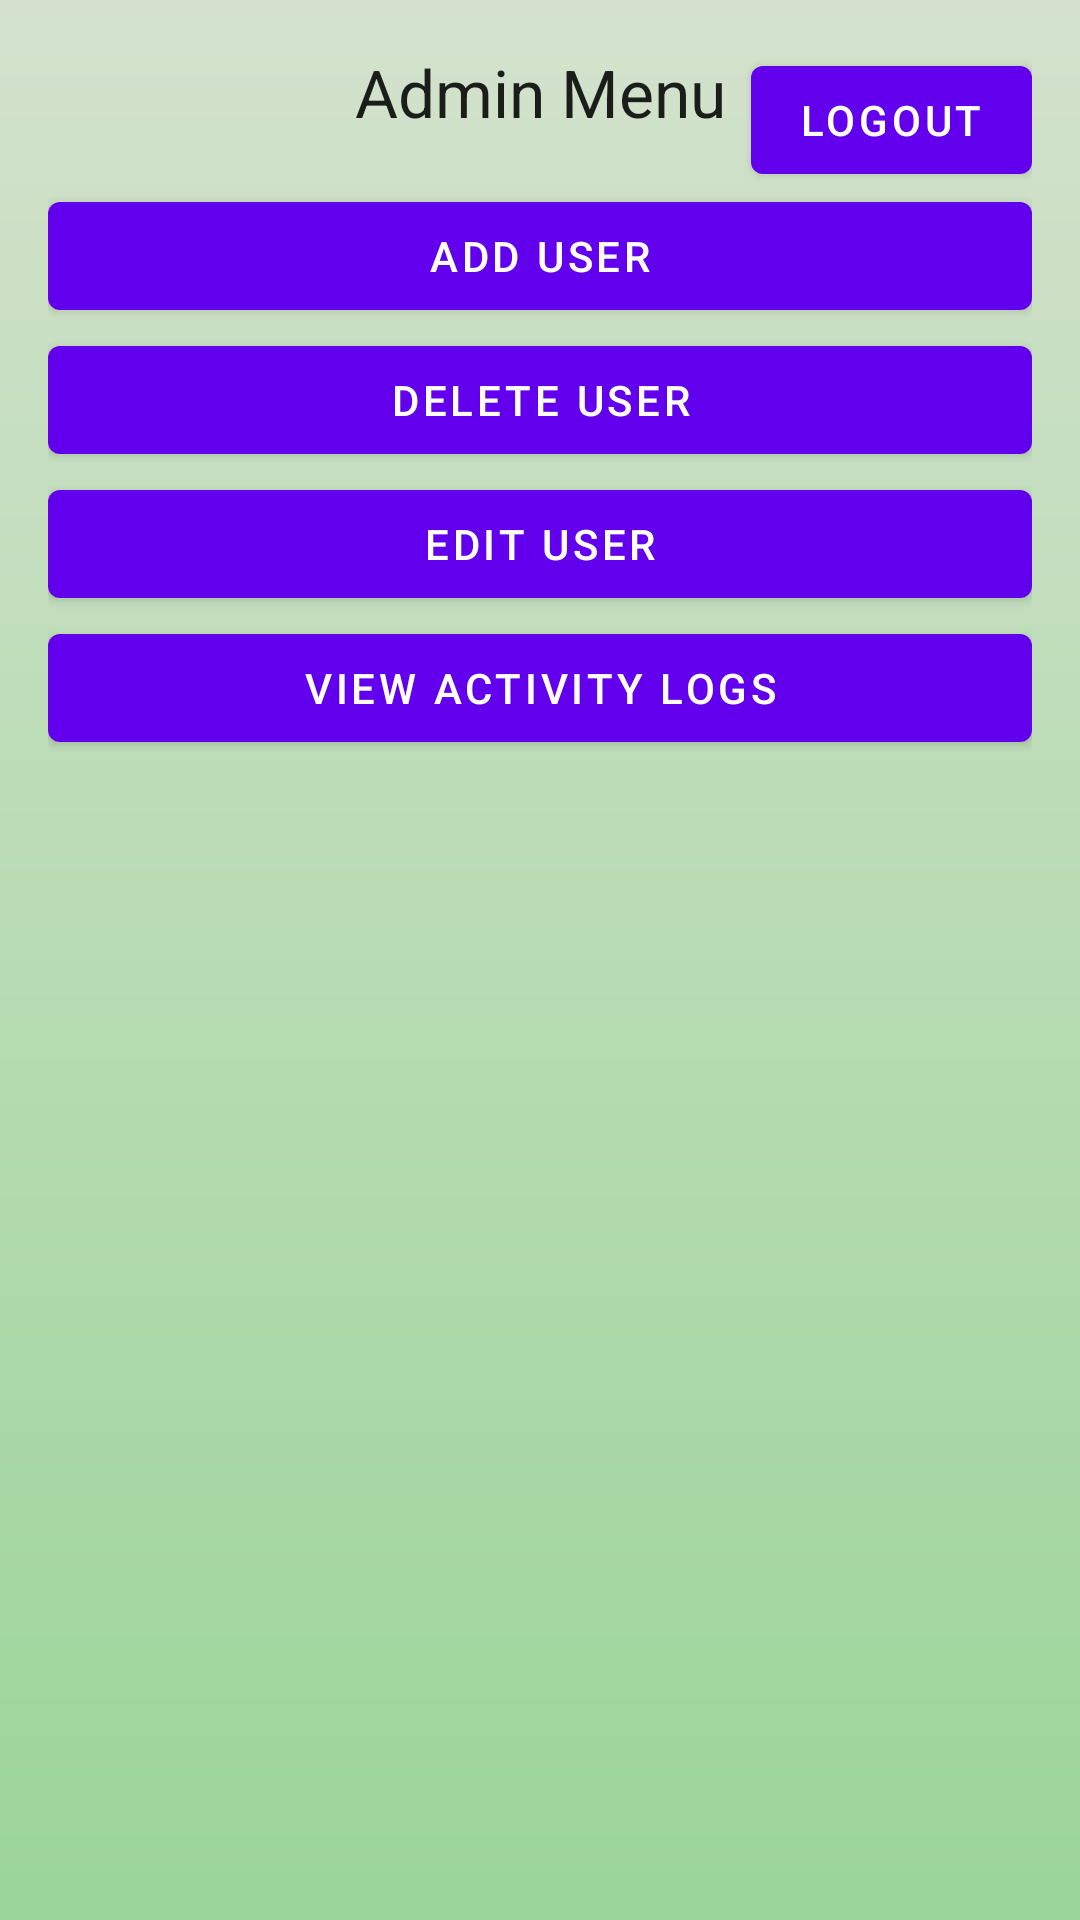

Android layout source for this screen:
<!-- AndroidManifest.xml: application theme Theme.Podejscie69 -->
<!-- res/layout/admin_menu_activity.xml -->
<?xml version="1.0" encoding="utf-8"?>
<androidx.constraintlayout.widget.ConstraintLayout xmlns:android="http://schemas.android.com/apk/res/android"
    xmlns:app="http://schemas.android.com/apk/res-auto"
    xmlns:tools="http://schemas.android.com/tools"
    android:layout_width="match_parent"
    android:layout_height="match_parent"
    android:background="@drawable/background_gradient_light"
    android:padding="16dp"
    tools:context=".AdminMenuActivity">

    <TextView
        android:id="@+id/tvAdminMenuTitle"
        android:layout_width="wrap_content"
        android:layout_height="wrap_content"
        android:text="Admin Menu"
        android:textAppearance="@style/TextAppearance.AppCompat.Large"
        app:layout_constraintEnd_toEndOf="parent"
        app:layout_constraintStart_toStartOf="parent"
        app:layout_constraintTop_toTopOf="parent" />

    <com.google.android.material.button.MaterialButton
        android:id="@+id/btnAddUser"
        android:layout_width="match_parent"
        android:layout_height="wrap_content"
        android:text="Add User"
        android:layout_marginTop="16dp"
        app:layout_constraintEnd_toEndOf="parent"
        app:layout_constraintStart_toStartOf="parent"
        app:layout_constraintTop_toBottomOf="@+id/tvAdminMenuTitle" />

    <com.google.android.material.button.MaterialButton
        android:id="@+id/btnDeleteUser"
        android:layout_width="match_parent"
        android:layout_height="wrap_content"
        android:text="Delete User"
        app:layout_constraintEnd_toEndOf="parent"
        app:layout_constraintStart_toStartOf="parent"
        app:layout_constraintTop_toBottomOf="@+id/btnAddUser" />

    <com.google.android.material.button.MaterialButton
        android:id="@+id/btnEditUser"
        android:layout_width="match_parent"
        android:layout_height="wrap_content"
        android:text="Edit User"
        app:layout_constraintEnd_toEndOf="parent"
        app:layout_constraintStart_toStartOf="parent"
        app:layout_constraintTop_toBottomOf="@+id/btnDeleteUser" />

    <com.google.android.material.button.MaterialButton
        android:id="@+id/btnViewActivityLogs"
        android:layout_width="match_parent"
        android:layout_height="wrap_content"
        android:text="View Activity Logs"
        app:layout_constraintEnd_toEndOf="parent"
        app:layout_constraintStart_toStartOf="parent"
        app:layout_constraintTop_toBottomOf="@+id/btnEditUser" />
    <com.google.android.material.button.MaterialButton
        android:id="@+id/btnLogout"
        android:layout_width="wrap_content"
        android:layout_height="wrap_content"
        android:text="Logout"
        app:layout_constraintEnd_toEndOf="parent"
        app:layout_constraintTop_toTopOf="parent" />

    <androidx.recyclerview.widget.RecyclerView
        android:id="@+id/rvUserList"
        android:layout_width="0dp"
        android:layout_height="0dp"
        app:layout_constraintBottom_toBottomOf="parent"
        app:layout_constraintEnd_toEndOf="parent"
        app:layout_constraintHorizontal_bias="0.875"
        app:layout_constraintStart_toStartOf="parent"
        app:layout_constraintTop_toBottomOf="@+id/btnViewActivityLogs"
        app:layout_constraintVertical_bias="1.0" />
</androidx.constraintlayout.widget.ConstraintLayout>
<!-- resources referenced by this layout -->
<resources>
  <!-- drawable background_gradient_light (drawable) -->
  <shape xmlns:android="http://schemas.android.com/apk/res/android">
      <gradient
          android:startColor="#D4E2CD"
          android:endColor="#9BD599"
          android:type="linear"
          android:angle="270"/>
  </shape>
  <style name="Theme.Podejscie69" parent="Theme.MaterialComponents.DayNight.DarkActionBar">
          
          <item name="colorPrimary">@color/purple_500</item>
          <item name="colorPrimaryVariant">@color/purple_700</item>
          <item name="colorOnPrimary">@color/white</item>
          
          <item name="colorSecondary">@color/teal_200</item>
          <item name="colorSecondaryVariant">@color/teal_700</item>
          <item name="colorOnSecondary">@color/black</item>
          
          <item name="android:statusBarColor">?attr/colorPrimaryVariant</item>
          
          <item name="windowActionBar">false</item>
          <item name="windowNoTitle">true</item>
      </style>
  <color name="purple_500">#FF6200EE</color>
  <color name="purple_700">#FF3700B3</color>
  <color name="white">#FFFFFFFF</color>
  <color name="teal_200">#FF03DAC5</color>
  <color name="teal_700">#FF018786</color>
  <color name="black">#FF000000</color>
</resources>
